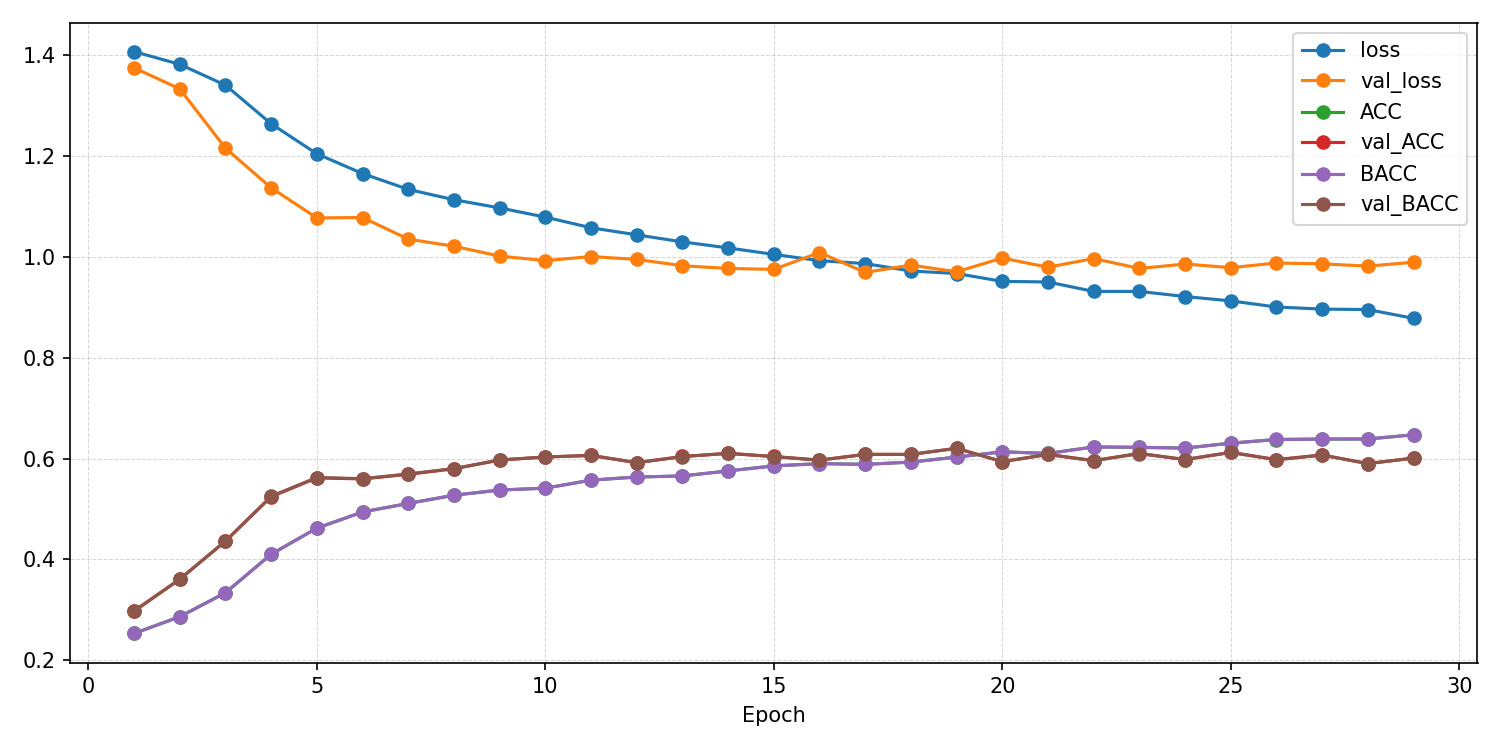

The data file committed next to this chart (first rows):
epoch, ACC, AUROC, BACC, F1_macro, F1_weighted, KAPPA, loss, test_ACC, test_AUROC, test_BACC, test_F1_macro, test_F1_weighted, test_KAPPA, test_confusion_matrix, test_loss, val_ACC, val_AUROC, val_BACC, val_F1_macro, val_F1_weighted, val_KAPPA, val_confusion_matrix, val_loss
1, 0.2532, 0.5045, 0.2532, 0.253, 0.253, 0.00422, 1.407, , , , , , , , , 0.298, 0.5704, 0.2971, 0.2731, 0.2734, 0.06286, [[ 39  27 154  29]? [ 21  88 108  29]? […, 1.375
2, 0.2865, 0.5436, 0.2864, 0.2852, 0.2853, 0.04849, 1.382, , , , , , , , , 0.3606, 0.647, 0.3609, 0.3626, 0.3626, 0.1478, [[ 81  14  83  71]? [ 17  77  48 104]? […, 1.333
3, 0.3339, 0.6066, 0.3339, 0.3292, 0.3292, 0.1118, 1.34, , , , , , , , , 0.4364, 0.7069, 0.4362, 0.393, 0.3932, 0.2484, [[175  31  29  14]? [ 35 172  20  19]? […, 1.215
4, 0.4103, 0.6749, 0.4103, 0.4039, 0.4039, 0.2137, 1.264, , , , , , , , , 0.5242, 0.7616, 0.5252, 0.4995, 0.499, 0.3661, [[165  35  18  31]? [ 13 187   8  38]? […, 1.137
5, 0.4619, 0.7169, 0.462, 0.4583, 0.4583, 0.2826, 1.204, , , , , , , , , 0.5616, 0.7924, 0.5624, 0.5394, 0.539, 0.4158, [[179  34  12  24]? [ 16 190   9  31]? […, 1.077
6, 0.494, 0.7407, 0.4941, 0.4943, 0.4942, 0.3254, 1.165, , , , , , , , , 0.5596, 0.804, 0.56, 0.5341, 0.5337, 0.4129, [[194  29  11  15]? [ 31 194   3  18]? […, 1.078
7, 0.5109, 0.7566, 0.511, 0.5121, 0.5121, 0.3479, 1.134, , , , , , , , , 0.5687, 0.8118, 0.5695, 0.5521, 0.5516, 0.4252, [[174  23  17  35]? [ 17 187  15  27]? […, 1.035
8, 0.5272, 0.7683, 0.5273, 0.5285, 0.5285, 0.3697, 1.113, , , , , , , , , 0.5798, 0.819, 0.5799, 0.5698, 0.5698, 0.4398, [[170  36  28  15]? [ 12 197  23  14]? […, 1.021
9, 0.5375, 0.7758, 0.5376, 0.5395, 0.5394, 0.3834, 1.097, , , , , , , , , 0.597, 0.8206, 0.5972, 0.5944, 0.5943, 0.4627, [[169  21  36  23]? [ 16 176  23  31]? […, 1.001
10, 0.5412, 0.7842, 0.5413, 0.5431, 0.5431, 0.3883, 1.079, , , , , , , , , 0.603, 0.8272, 0.6031, 0.5982, 0.5981, 0.4707, [[172  26  33  18]? [ 16 187  25  18]? […, 0.9923
11, 0.5571, 0.7952, 0.5572, 0.5584, 0.5584, 0.4095, 1.058, , , , , , , , , 0.6061, 0.8269, 0.6062, 0.6027, 0.6026, 0.4748, [[152  33  41  23]? [  8 197  23  18]? […, 1
12, 0.5634, 0.8001, 0.5634, 0.5653, 0.5653, 0.4178, 1.043, , , , , , , , , 0.5919, 0.8316, 0.5917, 0.5835, 0.5837, 0.4558, [[155  36  43  15]? [ 12 199  24  11]? […, 0.9948
13, 0.5654, 0.8064, 0.5655, 0.567, 0.567, 0.4206, 1.029, , , , , , , , , 0.604, 0.8318, 0.6038, 0.5989, 0.599, 0.4719, [[162  28  41  18]? [ 12 190  27  17]? […, 0.9822
14, 0.5755, 0.8119, 0.5755, 0.5769, 0.5768, 0.4339, 1.018, , , , , , , , , 0.6101, 0.8315, 0.6105, 0.607, 0.6069, 0.4803, [[162  26  28  33]? [ 13 189  20  24]? […, 0.9769
15, 0.5854, 0.8175, 0.5854, 0.5868, 0.5868, 0.4472, 1.005, , , , , , , , , 0.604, 0.8356, 0.6038, 0.5945, 0.5946, 0.4719, [[180  28  31  10]? [ 16 192  25  13]? […, 0.975
16, 0.5898, 0.8218, 0.5899, 0.5913, 0.5912, 0.4531, 0.9922, , , , , , , , , 0.597, 0.8323, 0.5965, 0.5883, 0.5886, 0.4624, [[155  34  47  13]? [  7 195  34  10]? […, 1.008
17, 0.5884, 0.8242, 0.5885, 0.5899, 0.5899, 0.4513, 0.9865, , , , , , , , , 0.6081, 0.8363, 0.6084, 0.6048, 0.6047, 0.4775, [[159  31  32  27]? [ 11 192  23  20]? […, 0.9691
18, 0.5929, 0.8297, 0.593, 0.5942, 0.5942, 0.4572, 0.9717, , , , , , , , , 0.6081, 0.8312, 0.6082, 0.6056, 0.6056, 0.4775, [[157  33  32  27]? [  9 194  25  18]? […, 0.9834
19, 0.6028, 0.8322, 0.6029, 0.6039, 0.6039, 0.4704, 0.9668, , , , , , , , , 0.6202, 0.8351, 0.6203, 0.6185, 0.6185, 0.4936, [[166  26  31  26]? [ 12 185  27  22]? […, 0.9703
20, 0.6133, 0.8376, 0.6133, 0.6141, 0.6141, 0.4844, 0.9512, , , , , , , , , 0.5939, 0.8311, 0.5937, 0.5937, 0.5938, 0.4585, [[143  31  49  26]? [  8 181  38  19]? […, 0.9974
21, 0.6101, 0.8378, 0.6101, 0.6116, 0.6115, 0.4801, 0.95, , , , , , , , , 0.6081, 0.8327, 0.608, 0.6059, 0.606, 0.4774, [[157  26  37  29]? [  8 189  26  23]? […, 0.9793
22, 0.6229, 0.8452, 0.623, 0.6241, 0.624, 0.4972, 0.9313, , , , , , , , , 0.596, 0.8304, 0.5956, 0.5896, 0.5898, 0.4611, [[162  29  42  16]? [ 14 186  31  15]? […, 0.9965
23, 0.6222, 0.845, 0.6222, 0.6228, 0.6228, 0.4962, 0.9313, , , , , , , , , 0.6101, 0.8315, 0.6098, 0.6073, 0.6073, 0.4799, [[159  25  48  17]? [ 11 183  33  19]? […, 0.9768
24, 0.6206, 0.8484, 0.6207, 0.6213, 0.6213, 0.4942, 0.9212, , , , , , , , , 0.598, 0.8299, 0.598, 0.5946, 0.5947, 0.464, [[168  26  32  23]? [ 11 183  25  27]? […, 0.9857
25, 0.6304, 0.8519, 0.6305, 0.6315, 0.6315, 0.5073, 0.9125, , , , , , , , , 0.6121, 0.8345, 0.6122, 0.6093, 0.6093, 0.4828, [[156  34  37  22]? [  9 194  23  20]? […, 0.9784
26, 0.6377, 0.8564, 0.6378, 0.6384, 0.6384, 0.5169, 0.9004, , , , , , , , , 0.598, 0.8322, 0.5974, 0.5971, 0.5973, 0.4637, [[160  19  49  21]? [ 14 162  48  22]? […, 0.9876
27, 0.6386, 0.8576, 0.6386, 0.6391, 0.6391, 0.5181, 0.8962, , , , , , , , , 0.6071, 0.8337, 0.6067, 0.6057, 0.6058, 0.4759, [[170  19  44  16]? [ 18 170  40  18]? […, 0.986
28, 0.6387, 0.8576, 0.6388, 0.6395, 0.6394, 0.5183, 0.8954, , , , , , , , , 0.5899, 0.8304, 0.59, 0.5912, 0.5912, 0.4532, [[153  21  44  31]? [  9 173  32  32]? […, 0.9815
29, 0.647, 0.8631, 0.6471, 0.6477, 0.6477, 0.5293, 0.8779, 0.5646, 0.8111, 0.5648, 0.5628, 0.5628, 0.4196, [[154  25  31  39]? [ 21 163  25  37]? […, 1.036, 0.601, 0.8325, 0.6007, 0.5986, 0.5987, 0.4678, [[164  24  42  19]? [ 11 176  38  21]? […, 0.9891
